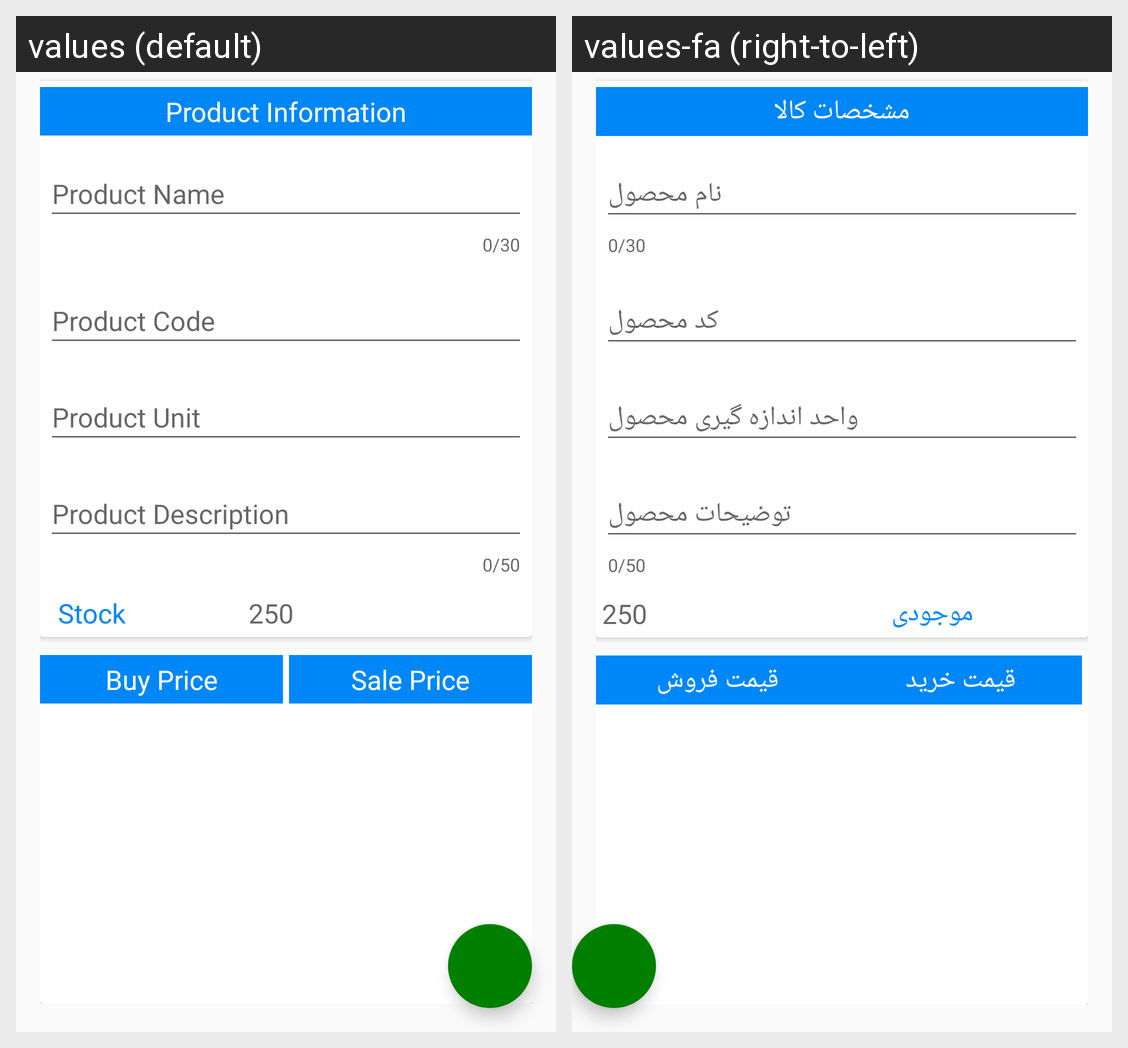

The Android screen above is rendered under two locales of the same app. Produce the string resources it draws, with the default and per-locale values.
Android screen res/layout/fragment_detail_products.xml rendered under 2 locales, left to right: values (default), values-fa (right-to-left). Device: Nexus 5 (rendered at 1080×1920; each locale shown at half size, 540×960, under a caption strip naming it); theme Theme.AppCompat.Light.NoActionBar.
Strings drawn on this screen, with the default value and each locale's value (text and hints the layout hard-codes, and strings that could not be matched under every locale, appear in the picture but are not listed):

title_card_detail_product
  values: Product Information
  values-fa: مشخصات کالا

title_product_stock
  values: Stock
  values-fa: موجودی

title_card_price_list_buy_price
  values: Buy Price
  values-fa: قیمت خرید

title_card_price_list_sale_price
  values: Sale Price
  values-fa: قیمت فروش
